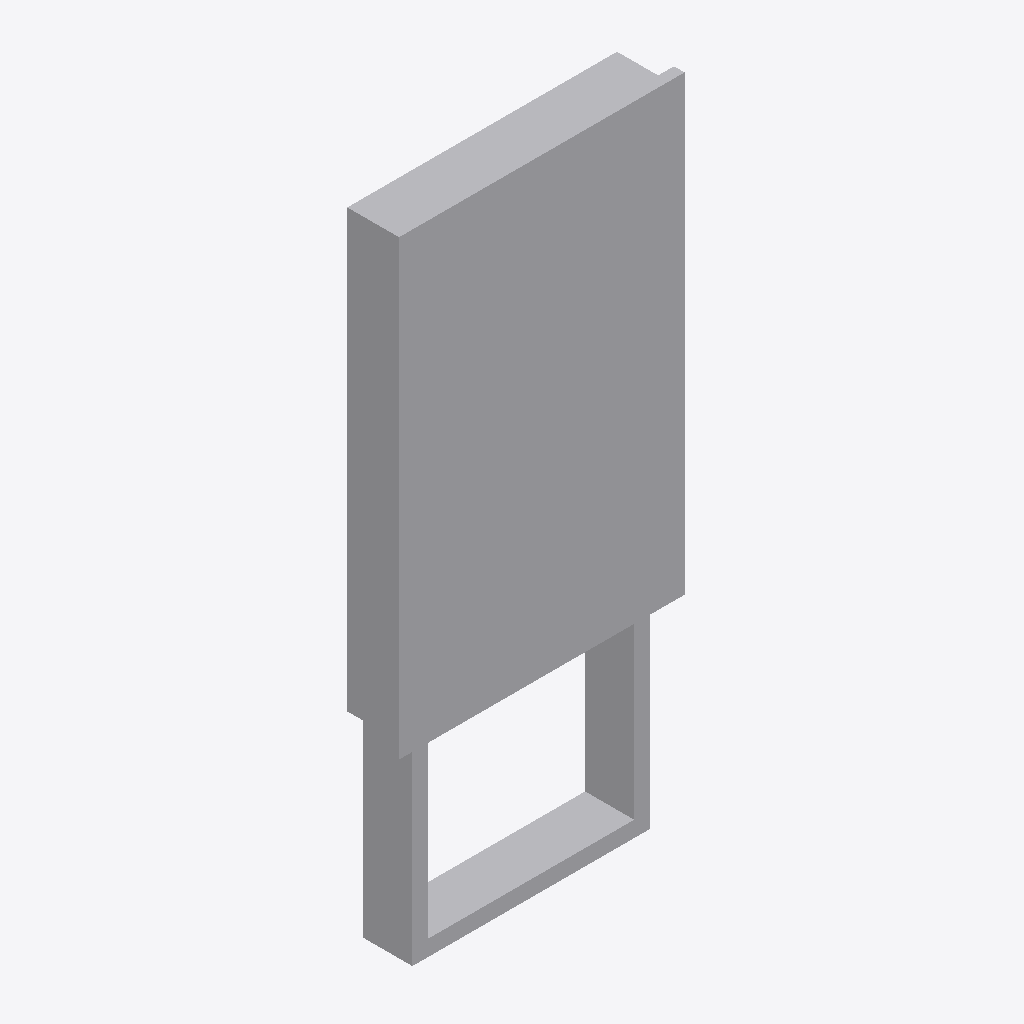
Isometric view of an IFC building model (IFC-SPF (STEP), schema IFC4, length unit metre), seen from the south-west, elements coloured by IFC class: 1 other element (light grey).
Extent 1.1 m × 0.2 m × 2.5 m (x, y, z). Storeys (1): Ebene 0 at 0.00 m. Elements (1): 1 IfcBuildingElementProxy.

HEADER;
FILE_DESCRIPTION(('ViewDefinition [CoordinationView_V2.0]','ExchangeRequirement []'),'2;1');
FILE_NAME('','2024-05-07T10:32:38',(''),(''),'ODA IFC SDK 22.6','22.1.1.516 - Exporter 22.1.1.516 - Default UI','');
FILE_SCHEMA(('IFC4'));
ENDSEC;
DATA;
#93=IFCPROJECT('3JkdSrIPPFBg8WI9Yiw3Uw',#20,'',$,$,'','',(#86),#83);
#105=IFCSITE('3JkdSrIPPFBg8WI9Yiw3Uu',#20,'Default',$,$,#104,$,$,.ELEMENT.,(42,24,53,508911),(-71,-15,-29,-58837),0.0,$,$);
#95=IFCBUILDING('3JkdSrIPPFBg8WI9Yiw3Ux',#20,'',$,$,#16,$,'',.ELEMENT.,$,$,#94);
#98=IFCBUILDINGSTOREY('3JkdSrIPPFBg8WI9XJ5yzH',#20,'Ebene 0',$,'Ebene:Ebene 1',#97,$,'Ebene 0',.ELEMENT.,0.0);
#217=IFCBUILDINGELEMENTPROXY('0Yjfl0fAH8hPZldt_wMmWy',#20,'DB_ZIM65H_Vitrine_einseitig_ohne_Sockelverkleidung:DB_ZIM65H_Vitrine_einseitig_ohne_Sockelverkleidung:14799208',$,'DB_ZIM65H_Vitrine_einseitig_ohne_Sockelverkleidung:DB_ZIM65H_Vitrine_einseitig_ohne_Sockelverkleidung',#216,#213,'14799208',.NOTDEFINED.);
ENDSEC;
